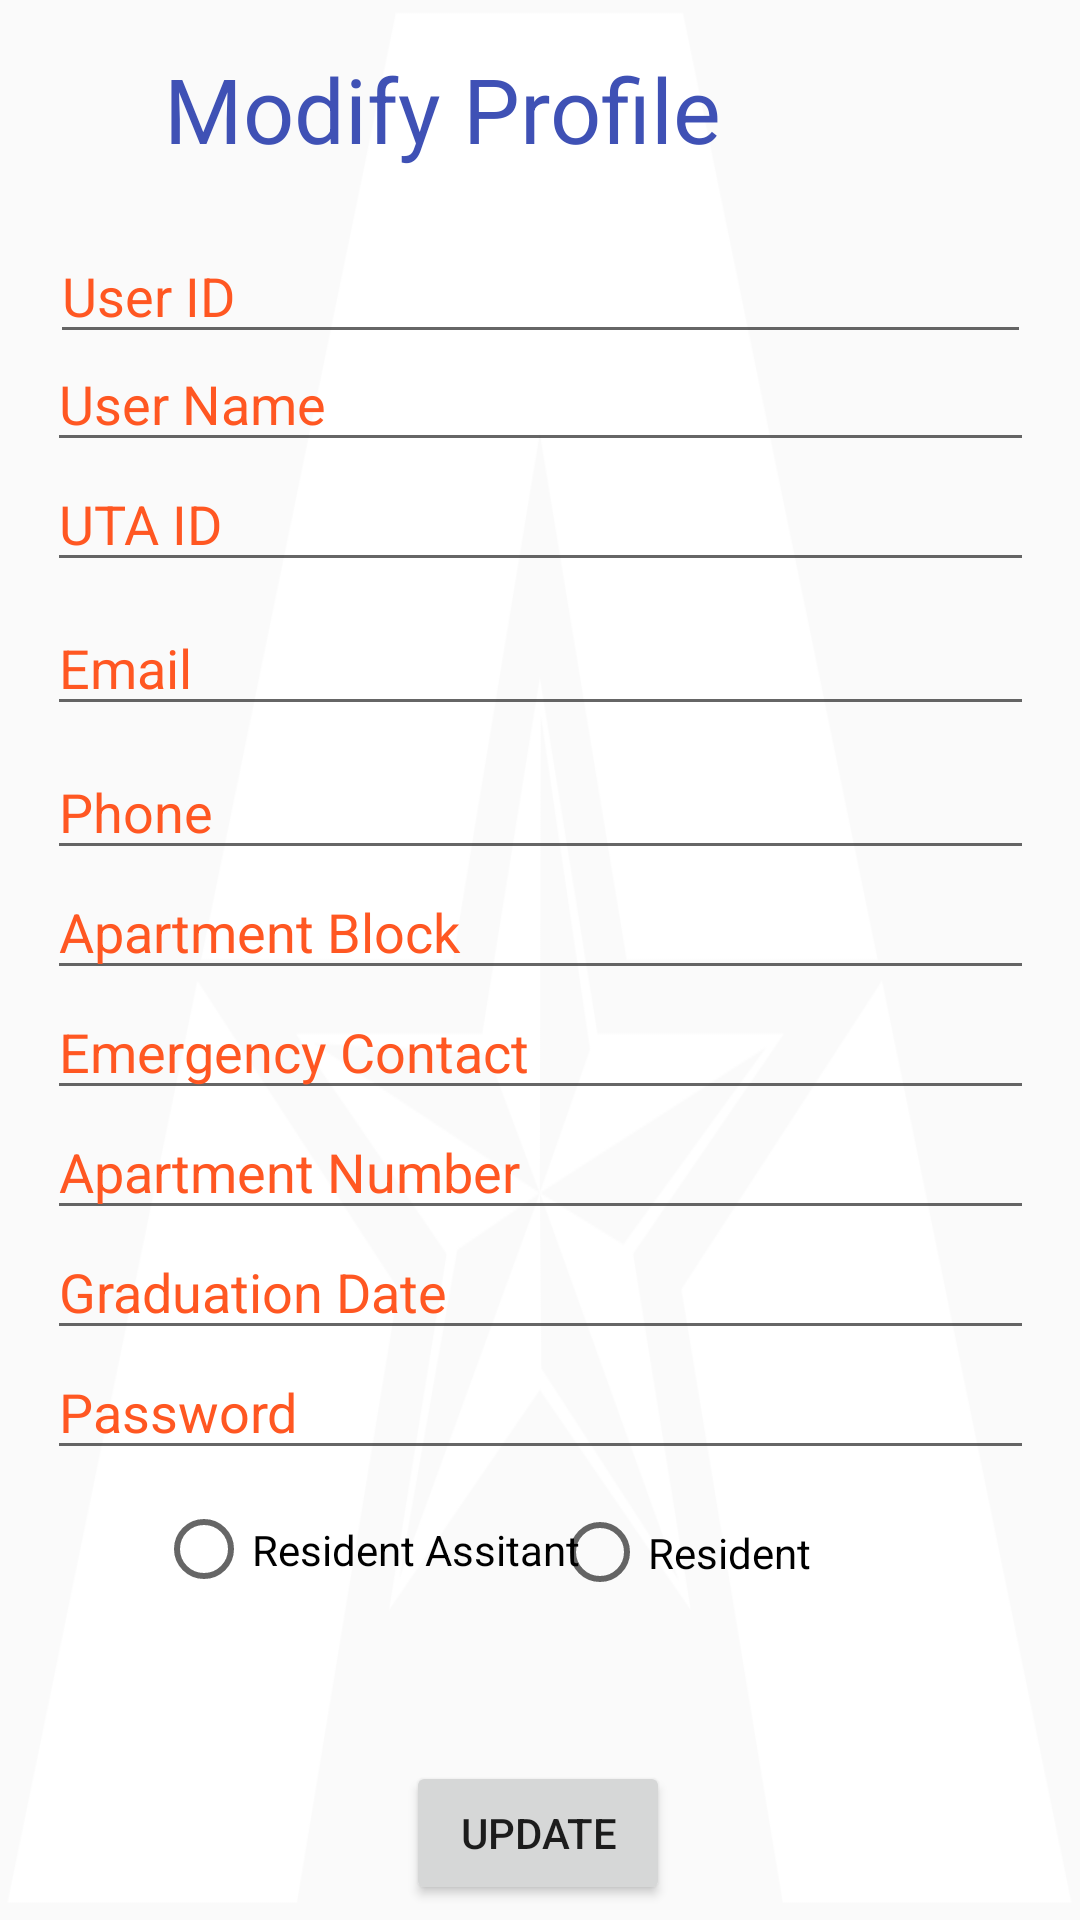

Reconstruct the res/layout file that produces this screen, plus the resources it refers to.
<!-- AndroidManifest.xml: application theme AppTheme -->
<!-- res/layout/activity_admin_update_profile.xml -->
<?xml version="1.0" encoding="utf-8"?>
<androidx.constraintlayout.widget.ConstraintLayout xmlns:android="http://schemas.android.com/apk/res/android"
    xmlns:app="http://schemas.android.com/apk/res-auto"
    xmlns:tools="http://schemas.android.com/tools"
    android:layout_width="match_parent"
    android:layout_height="match_parent"
    tools:context=".admin.admin_update_profile"
    android:background="@drawable/utab"
    android:gravity="center_horizontal"
    android:orientation="vertical">

    <TextView
        android:id="@+id/succView"
        android:layout_width="250dp"
        android:layout_height="53dp"
        android:layout_alignParentStart="true"
        android:layout_alignParentEnd="true"
        android:layout_marginTop="16dp"
        android:drawableLeft="@color/colorPrimaryDark"
        android:text="Modify Profile"
        android:textColor="#3F51B5"
        android:textSize="30sp"
        app:layout_constraintBottom_toBottomOf="parent"
        app:layout_constraintLeft_toLeftOf="parent"
        app:layout_constraintRight_toRightOf="parent"
        app:layout_constraintTop_toTopOf="parent"
        app:layout_constraintVertical_bias="0.0" />


    <com.google.android.material.textfield.TextInputEditText
        android:id="@+id/textInputEditText9"
        android:layout_width="329dp"
        android:layout_height="42dp"
        android:layout_marginTop="368dp"
        android:hint="Apartment Number"
        android:textColorHint="@color/colorPrimaryDark"
        app:layout_constraintEnd_toEndOf="parent"
        app:layout_constraintHorizontal_bias="0.51"
        app:layout_constraintStart_toStartOf="parent"
        app:layout_constraintTop_toBottomOf="@+id/textInputLayout" />

    <com.google.android.material.textfield.TextInputEditText
        android:id="@+id/textInputEditText15"
        android:layout_width="329dp"
        android:layout_height="42dp"
        android:layout_marginTop="408dp"
        android:hint="Graduation Date"
        android:textColorHint="@color/colorPrimaryDark"
        app:layout_constraintEnd_toEndOf="parent"
        app:layout_constraintHorizontal_bias="0.51"
        app:layout_constraintStart_toStartOf="parent"
        app:layout_constraintTop_toBottomOf="@+id/textInputLayout" />

    <com.google.android.material.textfield.TextInputEditText
        android:id="@+id/textInputEditText16"
        android:layout_width="329dp"
        android:layout_height="42dp"
        android:layout_marginTop="532dp"
        android:hint="Password"
        android:visibility="gone"
        android:textColorHint="@color/colorPrimaryDark"
        app:layout_constraintEnd_toEndOf="parent"
        app:layout_constraintHorizontal_bias="0.524"
        app:layout_constraintStart_toStartOf="parent"
        app:layout_constraintTop_toBottomOf="@+id/textInputLayout" />

    <com.google.android.material.textfield.TextInputEditText
        android:id="@+id/textInputEditText17"
        android:layout_width="329dp"
        android:layout_height="42dp"
        android:layout_marginTop="448dp"
        android:hint="Password"
        android:textColorHint="@color/colorPrimaryDark"
        app:layout_constraintEnd_toEndOf="parent"
        app:layout_constraintHorizontal_bias="0.51"
        app:layout_constraintStart_toStartOf="parent"
        app:layout_constraintTop_toBottomOf="@+id/textInputLayout" />

    <com.google.android.material.textfield.TextInputEditText
        android:id="@+id/textInputEditText8"
        android:layout_width="329dp"
        android:layout_height="42dp"
        android:layout_marginTop="328dp"
        android:hint="Emergency Contact"
        android:textColorHint="@color/colorPrimaryDark"
        app:layout_constraintEnd_toEndOf="parent"
        app:layout_constraintHorizontal_bias="0.51"
        app:layout_constraintStart_toStartOf="parent"
        app:layout_constraintTop_toBottomOf="@+id/textInputLayout" />

    <com.google.android.material.textfield.TextInputEditText
        android:id="@+id/textInputEditText5"
        android:layout_width="329dp"
        android:layout_height="42dp"
        android:layout_marginTop="248dp"
        android:hint="Phone"
        android:textColorHint="@color/colorPrimaryDark"
        app:layout_constraintEnd_toEndOf="parent"
        app:layout_constraintHorizontal_bias="0.51"
        app:layout_constraintStart_toStartOf="parent"
        app:layout_constraintTop_toBottomOf="@+id/textInputLayout" />

    <com.google.android.material.textfield.TextInputEditText
        android:id="@+id/textInputEditText7"
        android:layout_width="329dp"
        android:layout_height="42dp"
        android:layout_marginTop="288dp"
        android:hint="Apartment Block"
        android:textColorHint="@color/colorPrimaryDark"
        app:layout_constraintEnd_toEndOf="parent"
        app:layout_constraintHorizontal_bias="0.51"
        app:layout_constraintStart_toStartOf="parent"
        app:layout_constraintTop_toBottomOf="@+id/textInputLayout" />

    <com.google.android.material.textfield.TextInputEditText
        android:id="@+id/textInputEditText2"
        android:layout_width="329dp"
        android:layout_height="42dp"
        android:layout_marginTop="112dp"
        android:hint="User Name"
        android:textColorHint="@color/colorPrimaryDark"
        app:layout_constraintEnd_toEndOf="parent"
        app:layout_constraintStart_toStartOf="parent"
        app:layout_constraintTop_toBottomOf="@+id/textInputLayout" />

    <com.google.android.material.textfield.TextInputEditText
        android:id="@+id/textInputEditText3"
        android:layout_width="329dp"
        android:layout_height="42dp"
        android:layout_marginTop="152dp"
        android:hint="UTA ID"
        android:textColorHint="@color/colorPrimaryDark"
        app:layout_constraintEnd_toEndOf="parent"
        app:layout_constraintStart_toStartOf="parent"
        app:layout_constraintTop_toBottomOf="@+id/textInputLayout" />

    <com.google.android.material.textfield.TextInputEditText
        android:id="@+id/textInputEditText4"
        android:layout_width="329dp"
        android:layout_height="42dp"
        android:layout_marginTop="200dp"
        android:hint="Email"
        android:textColorHint="@color/colorPrimaryDark"
        app:layout_constraintEnd_toEndOf="parent"
        app:layout_constraintStart_toStartOf="parent"
        app:layout_constraintTop_toBottomOf="@+id/textInputLayout" />

    <com.google.android.material.textfield.TextInputLayout
        android:id="@+id/textInputLayout"
        android:layout_width="409dp"
        android:layout_height="wrap_content"

        android:textColorHint="@color/colorPrimary"
        app:layout_constraintTop_toTopOf="parent"
        tools:ignore="MissingConstraints"
        tools:layout_editor_absoluteX="1dp">

    </com.google.android.material.textfield.TextInputLayout>

    <com.google.android.material.textfield.TextInputEditText
        android:id="@+id/textInputEditText"
        android:layout_width="327dp"
        android:layout_height="42dp"
        android:layout_marginTop="76dp"
        android:hint="User ID"
        android:textColorHint="@color/colorPrimaryDark"
        app:layout_constraintEnd_toEndOf="parent"
        app:layout_constraintHorizontal_bias="0.505"
        app:layout_constraintStart_toStartOf="parent"
        app:layout_constraintTop_toBottomOf="@+id/textInputLayout" />

    <RadioGroup
        android:layout_width="wrap_content"
        android:layout_height="wrap_content"
        tools:layout_editor_absoluteX="52dp"
        tools:layout_editor_absoluteY="401dp"
        android:id="@+id/myRadioGroup"
        tools:ignore="MissingConstraints" />

    <RadioButton
        android:onClick="onRadioButtonClicked"
        android:id="@+id/radioButton"
        android:layout_width="151dp"
        android:layout_height="33dp"
        android:layout_marginStart="52dp"
        android:layout_marginTop="500dp"
        android:text="Resident Assitant"
        app:layout_constraintStart_toStartOf="parent"
        app:layout_constraintTop_toTopOf="parent"
        tools:ignore="OnClick" />

    <RadioButton
        android:onClick="onRadioButtonClicked"
        android:id="@+id/radioButton2"
        android:layout_width="128dp"
        android:layout_height="35dp"
        android:layout_marginTop="500dp"
        android:layout_marginEnd="48dp"
        android:text="Resident"
        app:layout_constraintEnd_toEndOf="parent"
        app:layout_constraintTop_toTopOf="parent"
        tools:ignore="OnClick" />

    <Button
        android:id="@+id/button7"
        android:layout_width="wrap_content"
        android:layout_height="wrap_content"
        android:text="Update"
        app:layout_constraintBottom_toBottomOf="parent"
        app:layout_constraintEnd_toEndOf="parent"
        app:layout_constraintHorizontal_bias="0.498"
        app:layout_constraintStart_toStartOf="parent"
        app:layout_constraintTop_toBottomOf="@+id/textInputEditText9"
        app:layout_constraintVertical_bias="0.972" />




</androidx.constraintlayout.widget.ConstraintLayout>
<!-- resources referenced by this layout -->
<resources>
  <color name="colorPrimary">#3F51B5</color>
  <color name="colorPrimaryDark">#FF5722</color>
  <!-- drawable utab: png bitmap (drawable, 44467 bytes) -->
  <style name="AppTheme" parent="Theme.AppCompat.Light.DarkActionBar">
          
          <item name="colorPrimary">@color/colorPrimary</item>
          <item name="colorPrimaryDark">@color/colorPrimaryDark</item>
          <item name="colorAccent">@color/colorAccent</item>
      </style>
  <color name="colorAccent">#00BCD4</color>
</resources>
